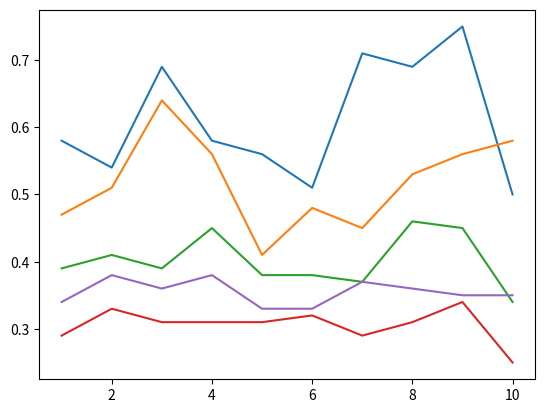

Python code for this plot:
from matplotlib import pyplot as plt

cycle = [1, 2, 3, 4, 5, 6, 7, 8, 9, 10]

# use 1 thread
simul1 = [0.58, 0.54, 0.69, 0.58, 0.56, 0.51, 0.71, 0.69, 0.75, 0.50]

# use 2 threads
simul2 = [0.47, 0.51, 0.64, 0.56, 0.41, 0.48, 0.45, 0.53, 0.56, 0.58]

# use 4 threads
simul3 = [0.39, 0.41, 0.39, 0.45, 0.38, 0.38, 0.37, 0.46, 0.45, 0.34]

# use 7 threads with no join
simul4 = [0.29, 0.33, 0.31, 0.31, 0.31, 0.32, 0.29, 0.31, 0.34, 0.25]

# use 7 threads with join

simul5 = [0.34, 0.38, 0.36, 0.38, 0.33, 0.33, 0.37, 0.36, 0.35, 0.35]

plt.plot(cycle, simul1)
plt.plot(cycle, simul2)
plt.plot(cycle, simul3)
plt.plot(cycle, simul4)
plt.plot(cycle, simul5)

plt.show()
